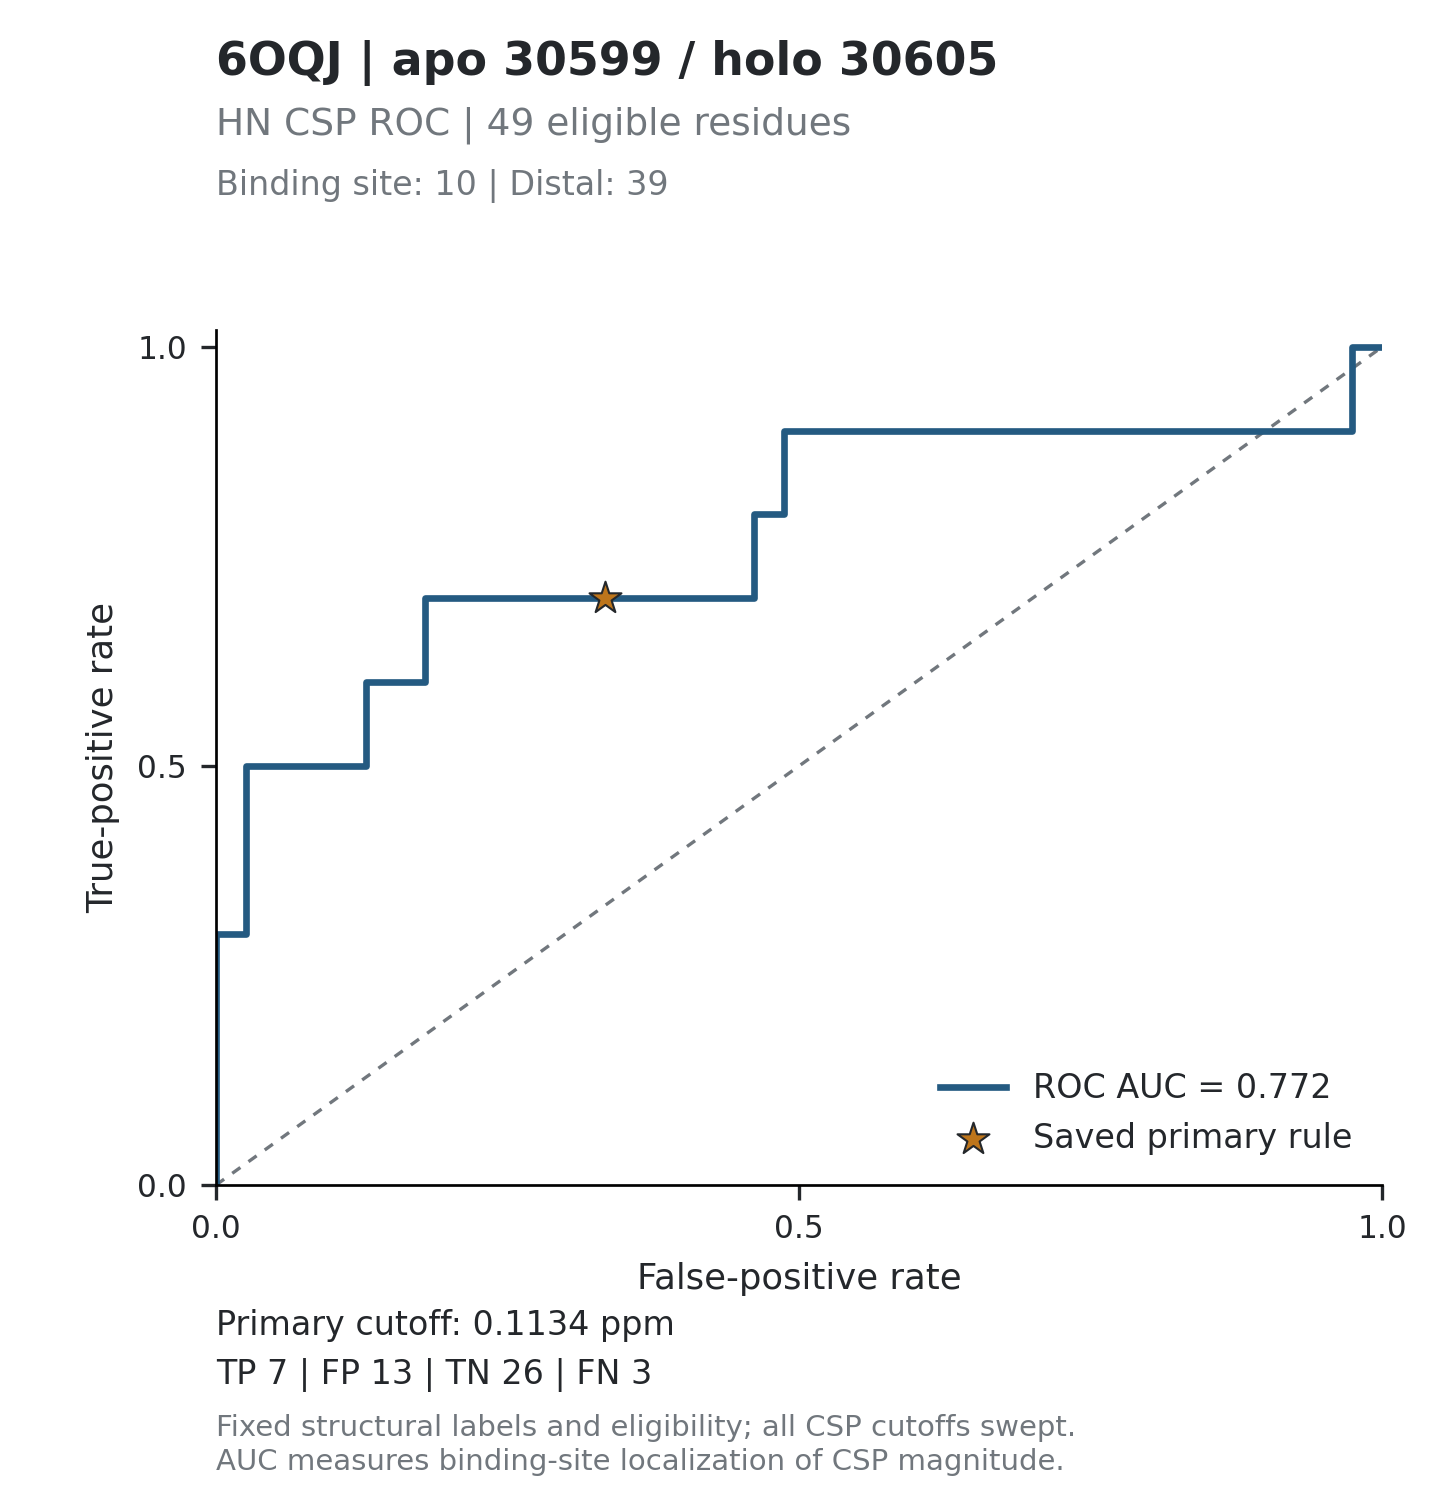

The file beside this chart, header and first rows:
threshold, tp, fp, tn, fn, tpr, fpr, specificity, precision, fdr, tp_fp_ratio, target_id, score_mode
inf, 0, 0, 39, 10, 0, 0, 1, , , , 6OQJ_30599, absolute_ppm
0.5635, 1, 0, 39, 9, 0.1, 0, 1, 1, 0, , 6OQJ_30599, absolute_ppm
0.4671, 2, 0, 39, 8, 0.2, 0, 1, 1, 0, , 6OQJ_30599, absolute_ppm
0.4505, 3, 0, 39, 7, 0.3, 0, 1, 1, 0, , 6OQJ_30599, absolute_ppm
0.4479, 3, 1, 38, 7, 0.3, 0.02564, 0.9744, 0.75, 0.25, 3, 6OQJ_30599, absolute_ppm
0.3774, 4, 1, 38, 6, 0.4, 0.02564, 0.9744, 0.8, 0.2, 4, 6OQJ_30599, absolute_ppm
0.2821, 5, 1, 38, 5, 0.5, 0.02564, 0.9744, 0.8333, 0.1667, 5, 6OQJ_30599, absolute_ppm
0.2587, 5, 2, 37, 5, 0.5, 0.05128, 0.9487, 0.7143, 0.2857, 2.5, 6OQJ_30599, absolute_ppm
0.2249, 5, 3, 36, 5, 0.5, 0.07692, 0.9231, 0.625, 0.375, 1.667, 6OQJ_30599, absolute_ppm
0.216, 5, 4, 35, 5, 0.5, 0.1026, 0.8974, 0.5556, 0.4444, 1.25, 6OQJ_30599, absolute_ppm
0.2073, 5, 5, 34, 5, 0.5, 0.1282, 0.8718, 0.5, 0.5, 1, 6OQJ_30599, absolute_ppm
0.1844, 6, 5, 34, 4, 0.6, 0.1282, 0.8718, 0.5455, 0.4545, 1.2, 6OQJ_30599, absolute_ppm
0.1654, 6, 6, 33, 4, 0.6, 0.1538, 0.8462, 0.5, 0.5, 1, 6OQJ_30599, absolute_ppm
0.1584, 6, 7, 32, 4, 0.6, 0.1795, 0.8205, 0.4615, 0.5385, 0.8571, 6OQJ_30599, absolute_ppm
0.1375, 7, 7, 32, 3, 0.7, 0.1795, 0.8205, 0.5, 0.5, 1, 6OQJ_30599, absolute_ppm
0.1316, 7, 8, 31, 3, 0.7, 0.2051, 0.7949, 0.4667, 0.5333, 0.875, 6OQJ_30599, absolute_ppm
0.1248, 7, 9, 30, 3, 0.7, 0.2308, 0.7692, 0.4375, 0.5625, 0.7778, 6OQJ_30599, absolute_ppm
0.1201, 7, 10, 29, 3, 0.7, 0.2564, 0.7436, 0.4118, 0.5882, 0.7, 6OQJ_30599, absolute_ppm
0.1192, 7, 11, 28, 3, 0.7, 0.2821, 0.7179, 0.3889, 0.6111, 0.6364, 6OQJ_30599, absolute_ppm
0.1184, 7, 12, 27, 3, 0.7, 0.3077, 0.6923, 0.3684, 0.6316, 0.5833, 6OQJ_30599, absolute_ppm
0.1162, 7, 13, 26, 3, 0.7, 0.3333, 0.6667, 0.35, 0.65, 0.5385, 6OQJ_30599, absolute_ppm
0.1121, 7, 14, 25, 3, 0.7, 0.359, 0.641, 0.3333, 0.6667, 0.5, 6OQJ_30599, absolute_ppm
0.0931, 7, 15, 24, 3, 0.7, 0.3846, 0.6154, 0.3182, 0.6818, 0.4667, 6OQJ_30599, absolute_ppm
0.0731, 7, 16, 23, 3, 0.7, 0.4103, 0.5897, 0.3043, 0.6957, 0.4375, 6OQJ_30599, absolute_ppm
0.0724, 7, 17, 22, 3, 0.7, 0.4359, 0.5641, 0.2917, 0.7083, 0.4118, 6OQJ_30599, absolute_ppm
0.0713, 7, 18, 21, 3, 0.7, 0.4615, 0.5385, 0.28, 0.72, 0.3889, 6OQJ_30599, absolute_ppm
0.0678, 8, 18, 21, 2, 0.8, 0.4615, 0.5385, 0.3077, 0.6923, 0.4444, 6OQJ_30599, absolute_ppm
0.049, 8, 19, 20, 2, 0.8, 0.4872, 0.5128, 0.2963, 0.7037, 0.4211, 6OQJ_30599, absolute_ppm
0.0489, 9, 19, 20, 1, 0.9, 0.4872, 0.5128, 0.3214, 0.6786, 0.4737, 6OQJ_30599, absolute_ppm
0.0472, 9, 20, 19, 1, 0.9, 0.5128, 0.4872, 0.3103, 0.6897, 0.45, 6OQJ_30599, absolute_ppm
0.0468, 9, 21, 18, 1, 0.9, 0.5385, 0.4615, 0.3, 0.7, 0.4286, 6OQJ_30599, absolute_ppm
0.0388, 9, 22, 17, 1, 0.9, 0.5641, 0.4359, 0.2903, 0.7097, 0.4091, 6OQJ_30599, absolute_ppm
0.0384, 9, 23, 16, 1, 0.9, 0.5897, 0.4103, 0.2812, 0.7188, 0.3913, 6OQJ_30599, absolute_ppm
0.0372, 9, 24, 15, 1, 0.9, 0.6154, 0.3846, 0.2727, 0.7273, 0.375, 6OQJ_30599, absolute_ppm
0.0311, 9, 25, 14, 1, 0.9, 0.641, 0.359, 0.2647, 0.7353, 0.36, 6OQJ_30599, absolute_ppm
0.0302, 9, 26, 13, 1, 0.9, 0.6667, 0.3333, 0.2571, 0.7429, 0.3462, 6OQJ_30599, absolute_ppm
0.0297, 9, 27, 12, 1, 0.9, 0.6923, 0.3077, 0.25, 0.75, 0.3333, 6OQJ_30599, absolute_ppm
0.0289, 9, 28, 11, 1, 0.9, 0.7179, 0.2821, 0.2432, 0.7568, 0.3214, 6OQJ_30599, absolute_ppm
0.0271, 9, 29, 10, 1, 0.9, 0.7436, 0.2564, 0.2368, 0.7632, 0.3103, 6OQJ_30599, absolute_ppm
0.0267, 9, 30, 9, 1, 0.9, 0.7692, 0.2308, 0.2308, 0.7692, 0.3, 6OQJ_30599, absolute_ppm
0.0245, 9, 31, 8, 1, 0.9, 0.7949, 0.2051, 0.225, 0.775, 0.2903, 6OQJ_30599, absolute_ppm
0.0222, 9, 32, 7, 1, 0.9, 0.8205, 0.1795, 0.2195, 0.7805, 0.2812, 6OQJ_30599, absolute_ppm
0.0214, 9, 33, 6, 1, 0.9, 0.8462, 0.1538, 0.2143, 0.7857, 0.2727, 6OQJ_30599, absolute_ppm
0.0207, 9, 34, 5, 1, 0.9, 0.8718, 0.1282, 0.2093, 0.7907, 0.2647, 6OQJ_30599, absolute_ppm
0.0186, 9, 35, 4, 1, 0.9, 0.8974, 0.1026, 0.2045, 0.7955, 0.2571, 6OQJ_30599, absolute_ppm
0.0167, 9, 36, 3, 1, 0.9, 0.9231, 0.07692, 0.2, 0.8, 0.25, 6OQJ_30599, absolute_ppm
0.0161, 9, 37, 2, 1, 0.9, 0.9487, 0.05128, 0.1957, 0.8043, 0.2432, 6OQJ_30599, absolute_ppm
0.0111, 9, 38, 1, 1, 0.9, 0.9744, 0.02564, 0.1915, 0.8085, 0.2368, 6OQJ_30599, absolute_ppm
0.0081, 10, 38, 1, 0, 1, 0.9744, 0.02564, 0.2083, 0.7917, 0.2632, 6OQJ_30599, absolute_ppm
0.0057, 10, 39, 0, 0, 1, 1, 0, 0.2041, 0.7959, 0.2564, 6OQJ_30599, absolute_ppm
inf, 0, 0, 39, 10, 0, 0, 1, , , , 6OQJ_30599, relative
4.97, 1, 0, 39, 9, 0.1, 0, 1, 1, 0, , 6OQJ_30599, relative
4.119, 2, 0, 39, 8, 0.2, 0, 1, 1, 0, , 6OQJ_30599, relative
3.973, 3, 0, 39, 7, 0.3, 0, 1, 1, 0, , 6OQJ_30599, relative
3.95, 3, 1, 38, 7, 0.3, 0.02564, 0.9744, 0.75, 0.25, 3, 6OQJ_30599, relative
3.328, 4, 1, 38, 6, 0.4, 0.02564, 0.9744, 0.8, 0.2, 4, 6OQJ_30599, relative
2.488, 5, 1, 38, 5, 0.5, 0.02564, 0.9744, 0.8333, 0.1667, 5, 6OQJ_30599, relative
2.281, 5, 2, 37, 5, 0.5, 0.05128, 0.9487, 0.7143, 0.2857, 2.5, 6OQJ_30599, relative
1.983, 5, 3, 36, 5, 0.5, 0.07692, 0.9231, 0.625, 0.375, 1.667, 6OQJ_30599, relative
1.905, 5, 4, 35, 5, 0.5, 0.1026, 0.8974, 0.5556, 0.4444, 1.25, 6OQJ_30599, relative
... 40 more rows
